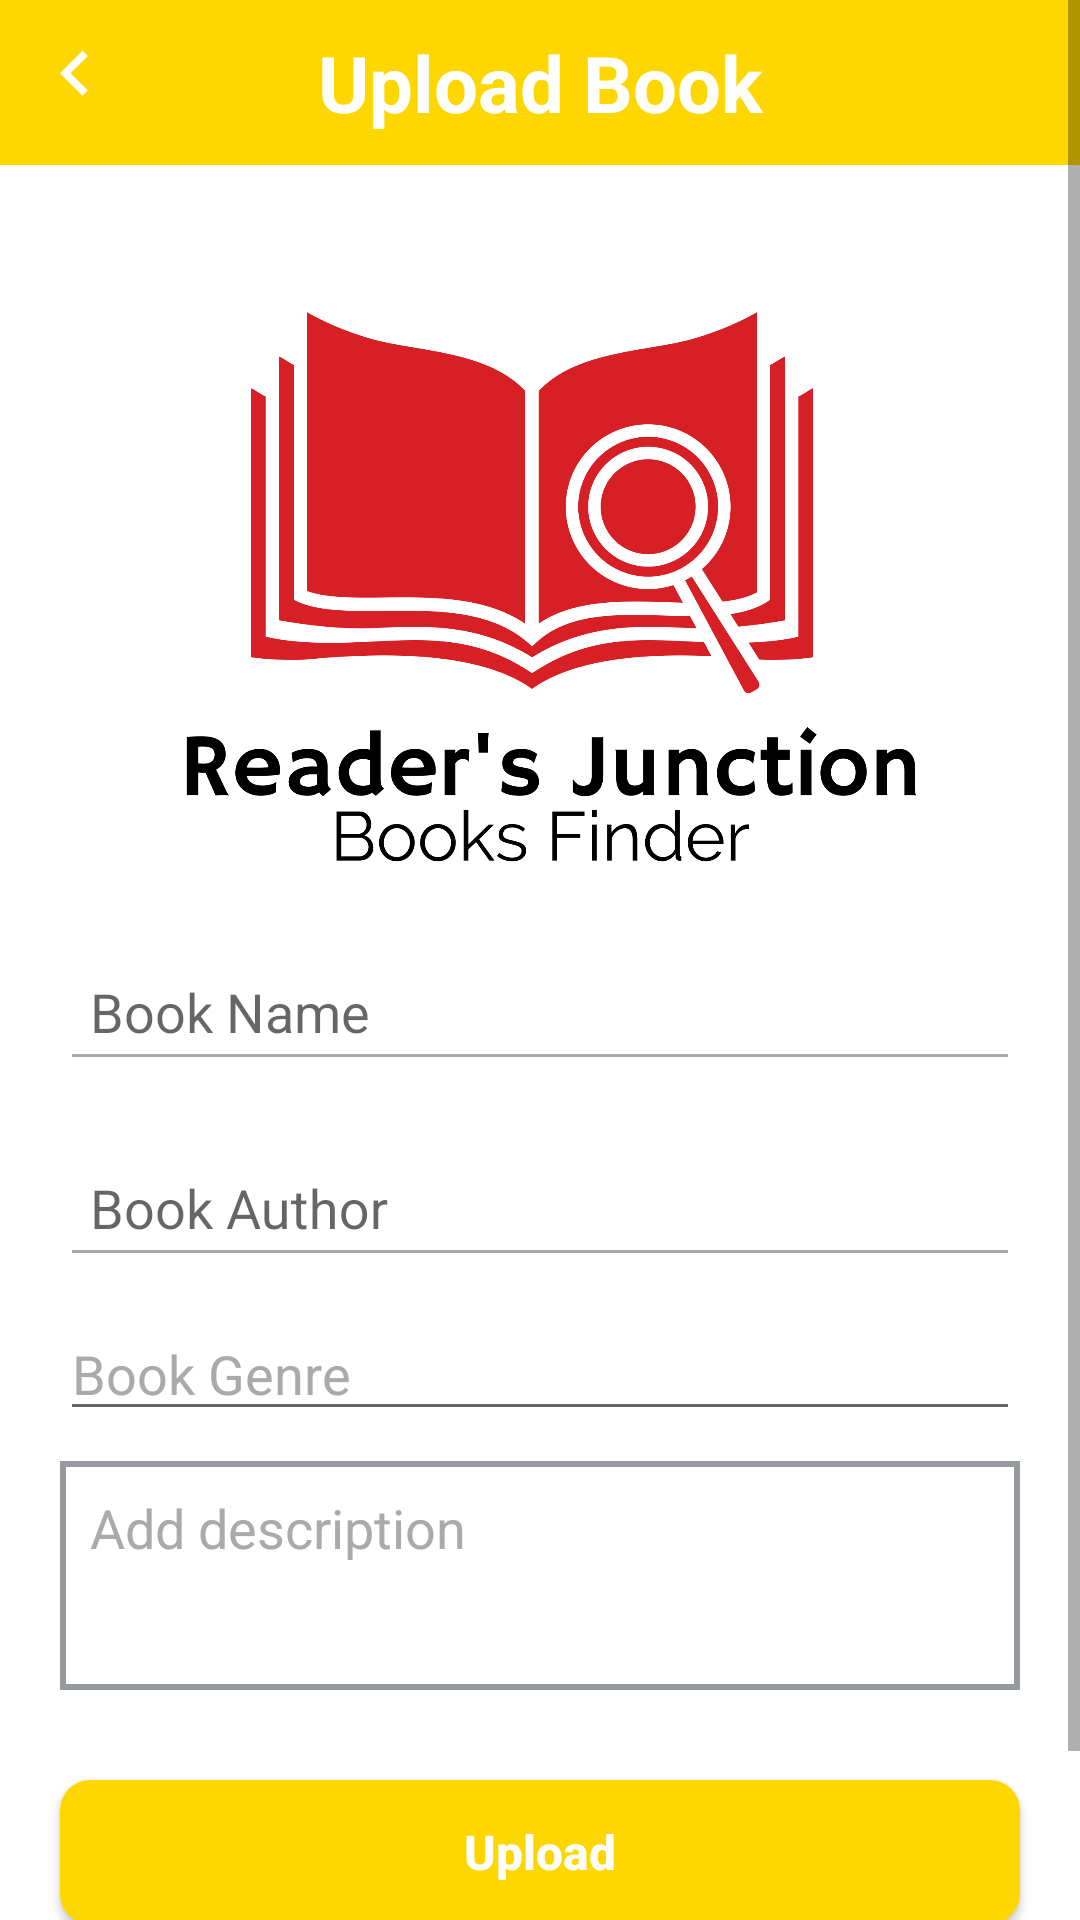

Produce the Android XML layout that renders to this screen, including the resource entries it uses.
<!-- AndroidManifest.xml: application theme FullScreen -->
<!-- res/layout/activity_upload_book.xml -->
<?xml version="1.0" encoding="utf-8"?>
<ScrollView
  xmlns:android="http://schemas.android.com/apk/res/android"
  xmlns:tools="http://schemas.android.com/tools"
  android:layout_width="match_parent"
  android:layout_height="match_parent"
  android:background="@color/colorWhite"
  tools:context=".Activities.UploadBookActivity">
  <RelativeLayout
    android:layout_width="match_parent"
    android:layout_height="wrap_content"
    android:paddingBottom="10dp"
    android:background="@color/colorWhite"
    tools:context=".Activities.UploadBookActivity">

    <ImageView
      android:onClick="goBack"
      android:elevation="2dp"
      android:background="@android:color/transparent"
      android:tint="@color/colorWhite"
      android:layout_margin="10dp"
      android:src="@drawable/ic_keyboard_arrow_left_black_24dp"
      android:clickable="true"
      android:focusable="true"
      android:layout_width="30dp"
      android:layout_height="30dp"/>

    <TextView
      android:id="@+id/title"
      android:textColor="@color/colorWhite"
      android:background="@color/colorGold"
      android:textStyle="bold"
      android:padding="10dp"
      android:textAlignment="center"
      android:textSize="26sp"
      android:text="Upload Book"
      android:layout_width="match_parent"
      android:layout_height="wrap_content"/>

    <FrameLayout
      android:id="@+id/frame"
      android:layout_below="@id/title"
      android:layout_width="match_parent"
      android:layout_height="wrap_content">

      <ImageView
        android:id="@+id/imageView_upload"
        android:layout_width="match_parent"
        android:src="@drawable/large"
        android:layout_height="250dp"/>

      <LinearLayout
        android:id="@+id/add_image_layout"
        android:layout_width="match_parent"
        android:layout_height="match_parent"
        android:layout_margin="20dp"
        android:visibility="gone"
        android:layout_gravity="center"
        android:background="@drawable/add_image_bg"
        android:gravity="center_vertical"
        android:orientation="vertical">

        <TextView
          android:textStyle="bold"
          android:layout_width="match_parent"
          android:layout_height="wrap_content"
          android:text="Book Cover"
          android:textAlignment="center"
          android:textColor="@android:color/darker_gray"
          android:textSize="30sp"/>

        <ImageView
          android:layout_width="50dp"
          android:layout_height="50dp"
          android:layout_gravity="center_horizontal"
          android:src="@drawable/plus_96"
          android:tint="@android:color/darker_gray"/>

      </LinearLayout>

    </FrameLayout>

    <LinearLayout
      android:layout_width="match_parent"
      android:layout_height="wrap_content"
      android:layout_below="@id/frame"
      android:layout_marginHorizontal="10dp"
      android:orientation="vertical">

      <android.support.design.widget.TextInputLayout
        android:id="@+id/input_layout_name"
        android:layout_width="match_parent"
        android:layout_height="wrap_content">

        <EditText
          android:id="@+id/input_name"
          android:layout_width="match_parent"
          android:layout_height="wrap_content"
          android:layout_margin="10dp"
          android:padding="10dp"
          android:backgroundTint="@android:color/darker_gray"
          android:hint="Book Name"
          android:inputType="textCapWords"
          android:textColor="@color/colorBlack"
          android:textColorHint="@android:color/darker_gray"
          android:textSize="18sp"/>

      </android.support.design.widget.TextInputLayout>

      <android.support.design.widget.TextInputLayout
        android:id="@+id/input_layout_author"
        android:layout_width="match_parent"
        android:layout_height="wrap_content">

        <EditText
          android:id="@+id/input_author"
          android:layout_width="match_parent"
          android:layout_height="wrap_content"
          android:layout_margin="10dp"
          android:padding="10dp"
          android:backgroundTint="@android:color/darker_gray"
          android:hint="Book Author"
          android:inputType="textCapWords"
          android:textColor="@color/colorBlack"
          android:textColorHint="@android:color/darker_gray"
          android:textSize="18sp"/>

      </android.support.design.widget.TextInputLayout>


      <AutoCompleteTextView
        android:id="@+id/autocomplete_genre"
        android:layout_width="match_parent"
        android:layout_height="wrap_content"
        android:layout_marginHorizontal="10dp"
        android:hint="Book Genre"
        android:textColor="@color/colorBlack"
        android:textColorHint="@android:color/darker_gray"/>

      <EditText
        android:id="@+id/book_desc"
        android:layout_width="match_parent"
        android:layout_height="wrap_content"
        android:layout_marginTop="10dp"
        android:layout_marginBottom="20dp"
        android:layout_marginStart="10dp"
        android:layout_marginEnd="10dp"
        android:paddingTop="10dp"
        android:paddingStart="10dp"
        android:background="@drawable/add_image_bg"
        android:focusableInTouchMode="true"
        android:gravity="top"
        android:hint="Add description"
        android:maxLines="5"
        android:minLines="3"
        android:textAlignment="gravity"
        android:textColorHint="@android:color/darker_gray"
        android:textSize="18sp"/>

      <Button
        android:id="@+id/upload_button"
        android:textStyle="bold"
        android:layout_width="match_parent"
        android:layout_height="wrap_content"
        android:layout_margin="10dp"
        android:background="@drawable/upload_button_bg"
        android:text="Upload"
        android:textAllCaps="false"
        android:textColor="@color/colorWhite"
        android:textSize="16sp"/>

      <TextView
        android:id="@+id/footer_text"
        android:textColor="@android:color/darker_gray"
        android:textStyle="bold"
        android:layout_marginTop="10dp"
        android:textAlignment="center"
        android:textSize="12sp"
        android:text="Help the community to grow and also get a chance to read another book in exchange of your precious book."
        android:layout_width="match_parent"
        android:layout_height="wrap_content"/>

    </LinearLayout>

  </RelativeLayout>

</ScrollView>
<!-- resources referenced by this layout -->
<resources>
  <color name="colorBlack">#000000</color>
  <color name="colorGold">#FFD700</color>
  <color name="colorWhite">#FFFFFF</color>
  <!-- drawable add_image_bg (drawable) -->
  <?xml version="1.0" encoding="utf-8"?>
  <shape xmlns:android="http://schemas.android.com/apk/res/android" android:shape="rectangle">
    <stroke
      android:width="2dp"
      android:color="#96999e"/>
  
  </shape>
  <!-- drawable ic_keyboard_arrow_left_black_24dp (drawable) -->
  <vector xmlns:android="http://schemas.android.com/apk/res/android"
          android:width="24dp"
          android:height="24dp"
          android:viewportWidth="24.0"
          android:viewportHeight="24.0">
      <path
          android:fillColor="#FF000000"
          android:pathData="M15.41,16.09l-4.58,-4.59 4.58,-4.59L14,5.5l-6,6 6,6z"/>
  </vector>
  <!-- drawable large: png bitmap (drawable, 127598 bytes) -->
  <!-- drawable upload_button_bg (drawable) -->
  <?xml version="1.0" encoding="utf-8"?>
  <shape xmlns:android="http://schemas.android.com/apk/res/android" android:shape="rectangle">
  
    <solid
      android:color="#FFD700"/>
    <corners
      android:radius="10dp"/>
  
  </shape>
  <style name="FullScreen" parent="Theme.AppCompat.Light.NoActionBar">
      <item name="colorPrimary">@color/colorPrimary</item>
      <item name="colorPrimaryDark">@color/colorPrimaryDark</item>
      <item name="colorAccent">@color/colorAccent</item>
    </style>
  <color name="colorPrimary">#329ce3</color>
  <color name="colorPrimaryDark">#185ade</color>
  <color name="colorAccent">#FFD700</color>
</resources>
